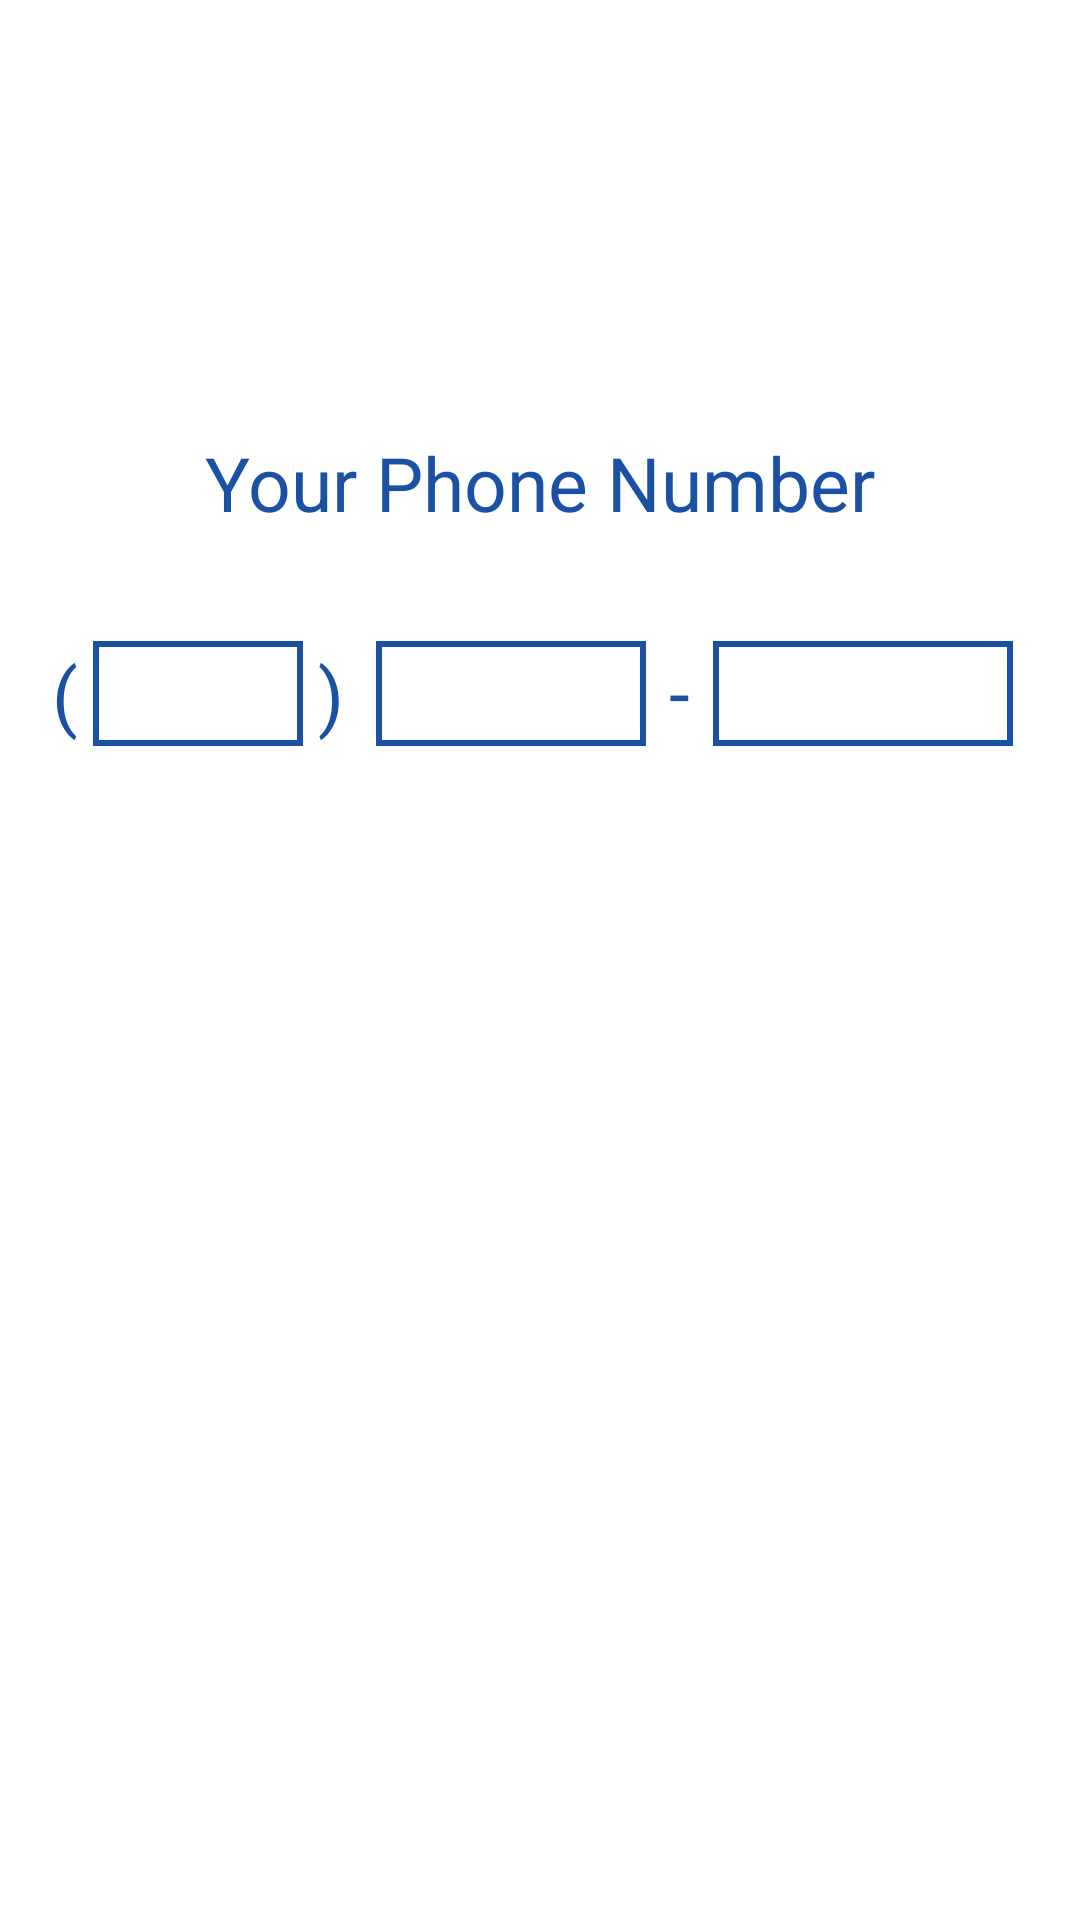

Write the Android layout XML for this screen, with the resource values it uses.
<!-- AndroidManifest.xml: application theme Theme.RentCollectNew -->
<!-- res/layout/activity_enter_phone_number.xml -->
<?xml version="1.0" encoding="utf-8"?>
<androidx.constraintlayout.widget.ConstraintLayout xmlns:android="http://schemas.android.com/apk/res/android"
    xmlns:app="http://schemas.android.com/apk/res-auto"
    xmlns:tools="http://schemas.android.com/tools"
    android:layout_width="match_parent"
    android:layout_height="match_parent"
    tools:context=".activities.EnterPhoneNumber">


    <TextView
        android:id="@+id/textView3"
        android:layout_width="wrap_content"
        android:layout_height="wrap_content"
        android:layout_marginTop="144dp"
        android:text="@string/phone_number"
        android:textColor="@color/blue_grey"
        android:textSize="25sp"
        app:layout_constraintEnd_toEndOf="parent"
        app:layout_constraintStart_toStartOf="parent"
        app:layout_constraintTop_toTopOf="parent" />

    <ImageButton
        android:id="@+id/imageButton"
        android:layout_width="wrap_content"
        android:layout_height="wrap_content"
        android:layout_marginEnd="30dp"
        android:layout_marginBottom="30dp"
        android:background="@android:color/transparent"
        android:gravity="center"
        android:maxWidth="70dp"
        android:maxHeight="50dp"
        android:minWidth="70dp"
        android:minHeight="50dp"
        android:onClick="nextActivity"
        android:paddingHorizontal="3dp"
        android:scaleType="fitXY"
        android:src="@drawable/ic_forward_arrow_24px"
        app:layout_constraintBottom_toBottomOf="parent"
        app:layout_constraintEnd_toEndOf="parent"
        app:layout_constraintTop_toBottomOf="@+id/editTextPhone2"
        app:layout_constraintVertical_bias="1.0" />

    <ImageButton
        android:id="@+id/imageButton2"
        android:layout_width="wrap_content"
        android:layout_height="wrap_content"
        android:layout_marginStart="30dp"
        android:layout_marginBottom="30dp"
        android:background="@android:color/transparent"
        android:maxWidth="70dp"
        android:maxHeight="50dp"
        android:minWidth="70dp"
        android:minHeight="50dp"
        android:scaleType="fitXY"
        android:src="@drawable/ic_backward_arrow_24px"
        app:layout_constraintBottom_toBottomOf="parent"
        app:layout_constraintStart_toStartOf="parent"
        app:layout_constraintTop_toBottomOf="@+id/editTextPhone2"
        app:layout_constraintVertical_bias="1.0" />

    <EditText
        android:id="@+id/editTextPhone"
        android:layout_width="70dp"
        android:layout_height="35dp"
        android:layout_marginTop="36dp"
        android:layout_marginEnd="20dp"
        android:background="@drawable/button_background"
        android:ems="10"
        android:inputType="phone"
        android:paddingHorizontal="5dp"
        app:layout_constraintEnd_toStartOf="@+id/editTextPhone2"
        app:layout_constraintHorizontal_bias="0.881"
        app:layout_constraintStart_toStartOf="parent"
        app:layout_constraintTop_toBottomOf="@+id/textView3" />

    <TextView
        android:id="@+id/textView4"
        android:layout_width="wrap_content"
        android:layout_height="wrap_content"
        android:layout_marginTop="36dp"
        android:layout_marginEnd="5dp"
        android:text="@string/bracket_opening"
        android:textColor="@color/blue_grey"
        android:textSize="25sp"
        app:layout_constraintBottom_toBottomOf="@+id/editTextPhone"
        app:layout_constraintEnd_toStartOf="@+id/editTextPhone"
        app:layout_constraintHorizontal_bias="1.0"
        app:layout_constraintStart_toStartOf="parent"
        app:layout_constraintTop_toBottomOf="@+id/textView3" />

    <TextView
        android:id="@+id/textView5"
        android:layout_width="wrap_content"
        android:layout_height="wrap_content"
        android:layout_marginStart="5dp"
        android:layout_marginTop="36dp"
        android:layout_marginEnd="5dp"
        android:gravity="center"
        android:text="@string/bracket_close"
        android:textColor="@color/blue_grey"
        android:textSize="25sp"
        app:layout_constraintBottom_toBottomOf="@+id/editTextPhone"
        app:layout_constraintEnd_toStartOf="@+id/editTextPhone2"
        app:layout_constraintHorizontal_bias="0.0"
        app:layout_constraintStart_toEndOf="@+id/editTextPhone"
        app:layout_constraintTop_toBottomOf="@+id/textView3" />

    <EditText
        android:id="@+id/editTextPhone2"
        android:layout_width="90dp"
        android:layout_height="35dp"
        android:layout_marginTop="36dp"
        android:background="@drawable/button_background"
        android:ems="10"
        android:inputType="phone"
        android:paddingHorizontal="5dp"
        app:layout_constraintEnd_toEndOf="parent"
        app:layout_constraintHorizontal_bias="0.464"
        app:layout_constraintStart_toStartOf="parent"
        app:layout_constraintTop_toBottomOf="@+id/textView3" />

    <EditText
        android:id="@+id/editTextPhone3"
        android:layout_width="100dp"
        android:layout_height="35dp"
        android:layout_marginTop="36dp"
        android:background="@drawable/button_background"
        android:ems="10"
        android:inputType="phone"
        android:paddingHorizontal="5dp"
        app:layout_constraintEnd_toEndOf="parent"
        app:layout_constraintStart_toEndOf="@+id/editTextPhone2"
        app:layout_constraintTop_toBottomOf="@+id/textView3" />

    <TextView
        android:id="@+id/textView6"
        android:layout_width="wrap_content"
        android:layout_height="wrap_content"
        android:layout_marginTop="36dp"
        android:text="@string/dash"
        android:textColor="@color/blue_grey"
        android:textSize="25sp"
        app:layout_constraintEnd_toStartOf="@+id/editTextPhone3"
        app:layout_constraintStart_toEndOf="@+id/editTextPhone2"
        app:layout_constraintTop_toBottomOf="@+id/textView3" />


</androidx.constraintlayout.widget.ConstraintLayout>
<!-- resources referenced by this layout -->
<resources>
  <color name="blue_grey">#1A51A5</color>
  <!-- drawable button_background (drawable) -->
  <?xml version="1.0" encoding="utf-8"?>
  <shape xmlns:android="http://schemas.android.com/apk/res/android">
  
      <solid android:color="@android:color/transparent" />
  
      <stroke
          android:width="2dp"
          android:color="@color/blue_grey" />
      <corners android:radius="0dp" />
  
  </shape>
  <string name="bracket_close">)</string>
  <string name="bracket_opening">(</string>
  <string name="dash">-</string>
  <string name="phone_number">Your Phone Number</string>
  <style name="Theme.RentCollectNew" parent="Theme.MaterialComponents.DayNight.NoActionBar">
          
          <item name="colorPrimary">@color/purple_500</item>
          <item name="colorPrimaryVariant">@color/purple_700</item>
          <item name="colorOnPrimary">@color/white</item>
          
          <item name="colorSecondary">@color/teal_200</item>
          <item name="colorSecondaryVariant">@color/teal_700</item>
          <item name="colorOnSecondary">@color/black</item>
          
          <item name="android:statusBarColor" tools:targetApi="l">?attr/colorPrimaryVariant</item>
          
      </style>
  <color name="purple_500">#FF6200EE</color>
  <color name="purple_700">#FF3700B3</color>
  <color name="white">#FFFFFFFF</color>
  <color name="teal_200">#FF03DAC5</color>
  <color name="teal_700">#FF018786</color>
  <color name="black">#FF000000</color>
</resources>
